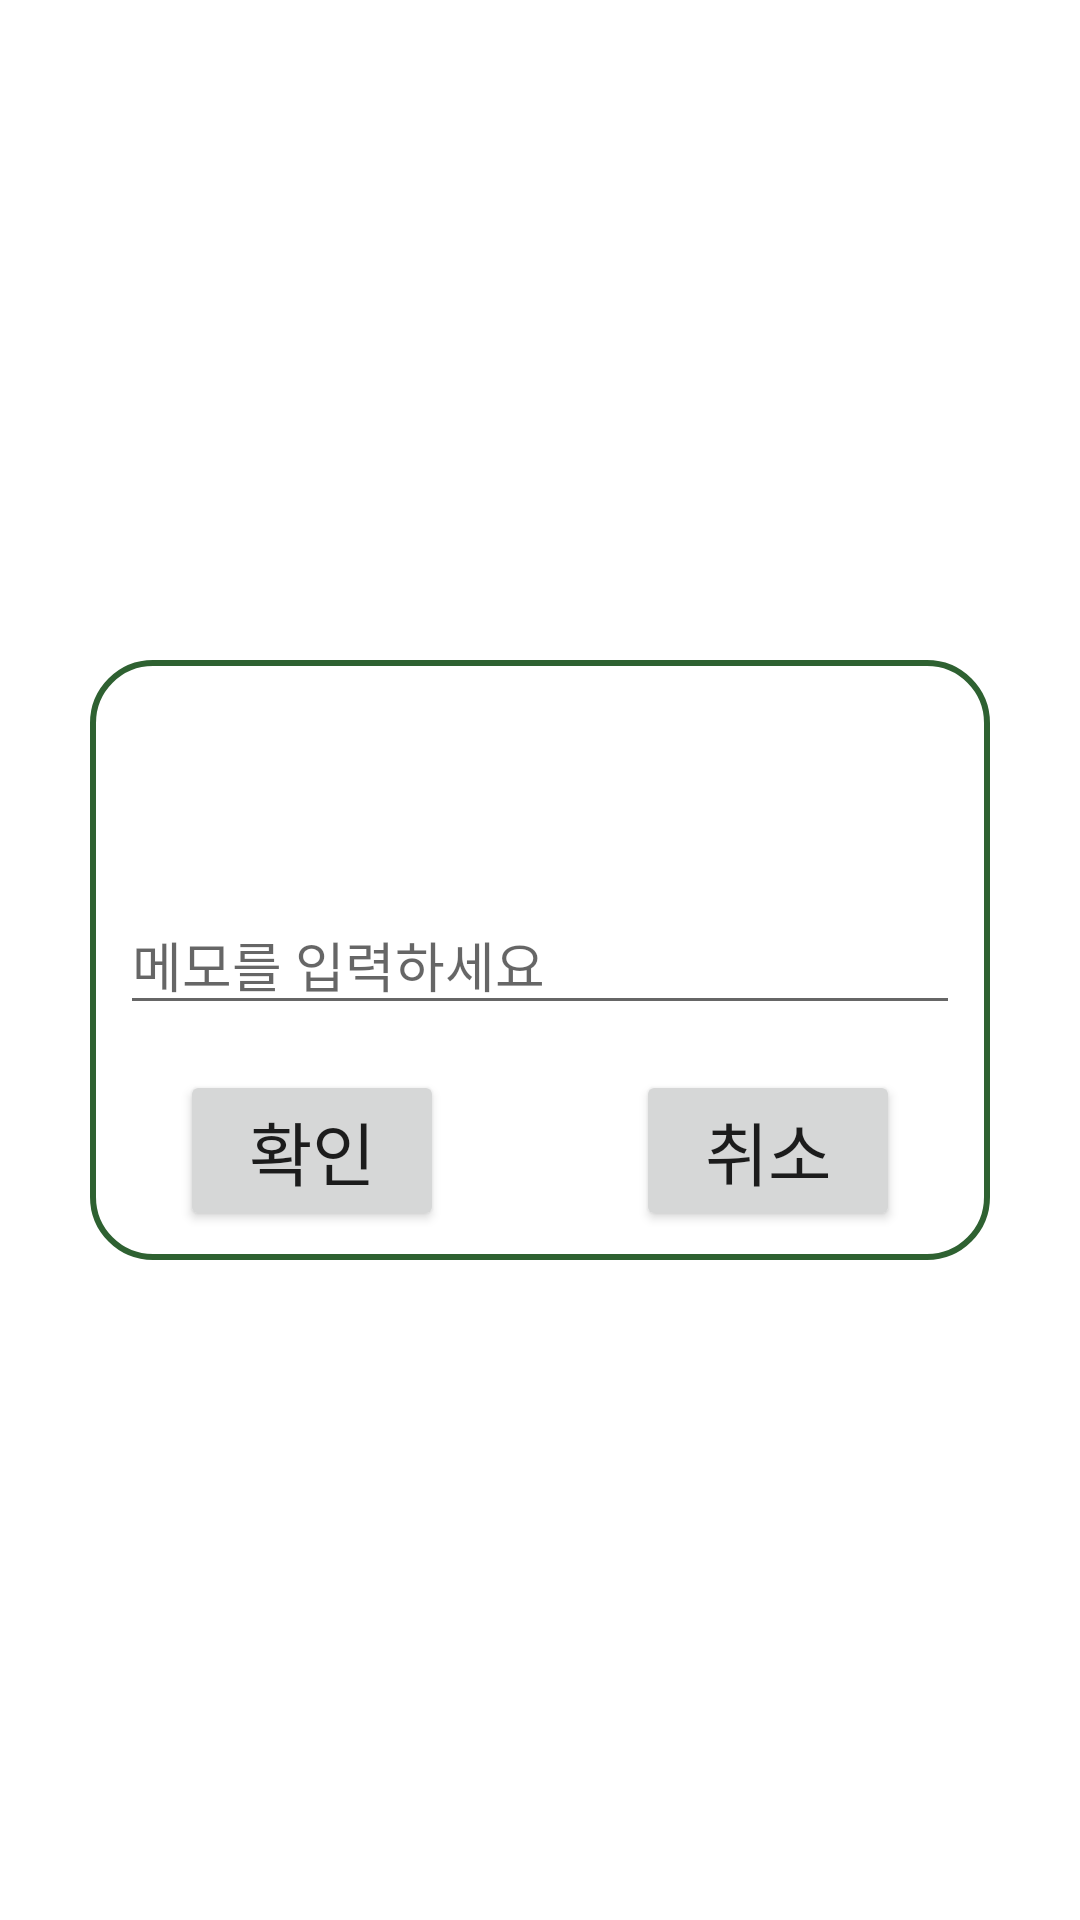

Here is an Android app screen rendered from its layout file. Give the layout XML and the strings, colors and styles it references.
<!-- AndroidManifest.xml: application theme Theme.Todo_Application -->
<!-- res/layout/dialog_todo.xml -->
<?xml version="1.0" encoding="utf-8"?>
<layout
    xmlns:android="http://schemas.android.com/apk/res/android"
    xmlns:app="http://schemas.android.com/apk/res-auto">
    <data>
        <variable
            name="memo"
            type="com.example.todo_application.data.Memo" />
    </data>
<androidx.constraintlayout.widget.ConstraintLayout
    android:layout_width="match_parent"
    android:layout_height="match_parent"
    >

    <androidx.constraintlayout.widget.ConstraintLayout
        android:layout_width="300dp"
        android:layout_height="200dp"
        android:background="@drawable/round_corner"
        app:layout_constraintTop_toTopOf="parent"
        app:layout_constraintBottom_toBottomOf="parent"
        app:layout_constraintLeft_toLeftOf="parent"
        app:layout_constraintRight_toRightOf="parent">

    <androidx.appcompat.widget.AppCompatEditText
        android:id="@+id/et_todo"
        android:layout_width="match_parent"
        android:layout_height="wrap_content"
        android:inputType="textPersonName"
        android:hint="메모를 입력하세요"
        android:layout_marginLeft="10dp"
        android:layout_marginRight="10dp"
        app:layout_constraintTop_toTopOf="parent"
        app:layout_constraintBottom_toBottomOf="parent"
        app:layout_constraintLeft_toLeftOf="parent"
        app:layout_constraintRight_toRightOf="parent"/>

        <androidx.appcompat.widget.AppCompatButton
            android:id="@+id/btn_confirm"
            android:layout_width="wrap_content"
            android:layout_height="wrap_content"
            android:text="확인"
            android:textSize="23dp"
            android:layout_marginTop="15dp"
            android:layout_marginStart="30dp"
            app:layout_constraintTop_toBottomOf="@id/et_todo"
            app:layout_constraintStart_toStartOf="parent"/>

        <androidx.appcompat.widget.AppCompatButton
            android:id="@+id/btn_cancle"
            android:layout_width="wrap_content"
            android:layout_height="wrap_content"
            android:text="취소"
            android:textSize="23dp"
            android:layout_marginTop="15dp"
            android:layout_marginEnd="30dp"
            app:layout_constraintTop_toBottomOf="@id/et_todo"
            app:layout_constraintEnd_toEndOf="parent"/>


    </androidx.constraintlayout.widget.ConstraintLayout>


</androidx.constraintlayout.widget.ConstraintLayout>
</layout>
<!-- resources referenced by this layout -->
<resources>
  <!-- drawable round_corner (drawable) -->
  <?xml version="1.0" encoding="utf-8"?>
  <shape xmlns:android="http://schemas.android.com/apk/res/android"
      android:shape="rectangle">
      <stroke
          android:width="2dp"
          android:color="@color/corner1" />
  
      <solid android:color="@color/backgroundColor"/>
      <corners android:radius="20dp"/>
  
  </shape>
  <style name="Theme.Todo_Application" parent="Theme.MaterialComponents.DayNight.DarkActionBar">
          
          <item name="colorPrimary">@color/purple_500</item>
          <item name="colorPrimaryVariant">@color/purple_700</item>
          <item name="colorOnPrimary">@color/white</item>
          
          <item name="colorSecondary">@color/teal_200</item>
          <item name="colorSecondaryVariant">@color/teal_700</item>
          <item name="colorOnSecondary">@color/black</item>
          
          <item name="android:statusBarColor" tools:targetApi="l">?attr/colorPrimaryVariant</item>
          
      </style>
  <color name="corner1">#2E6131</color>
  <color name="backgroundColor">#FFFFFFFF</color>
  <color name="purple_500">#FF6200EE</color>
  <color name="purple_700">#FF3700B3</color>
  <color name="white">#FFFFFFFF</color>
  <color name="teal_200">#FF03DAC5</color>
  <color name="teal_700">#FF018786</color>
  <color name="black">#FF000000</color>
</resources>
